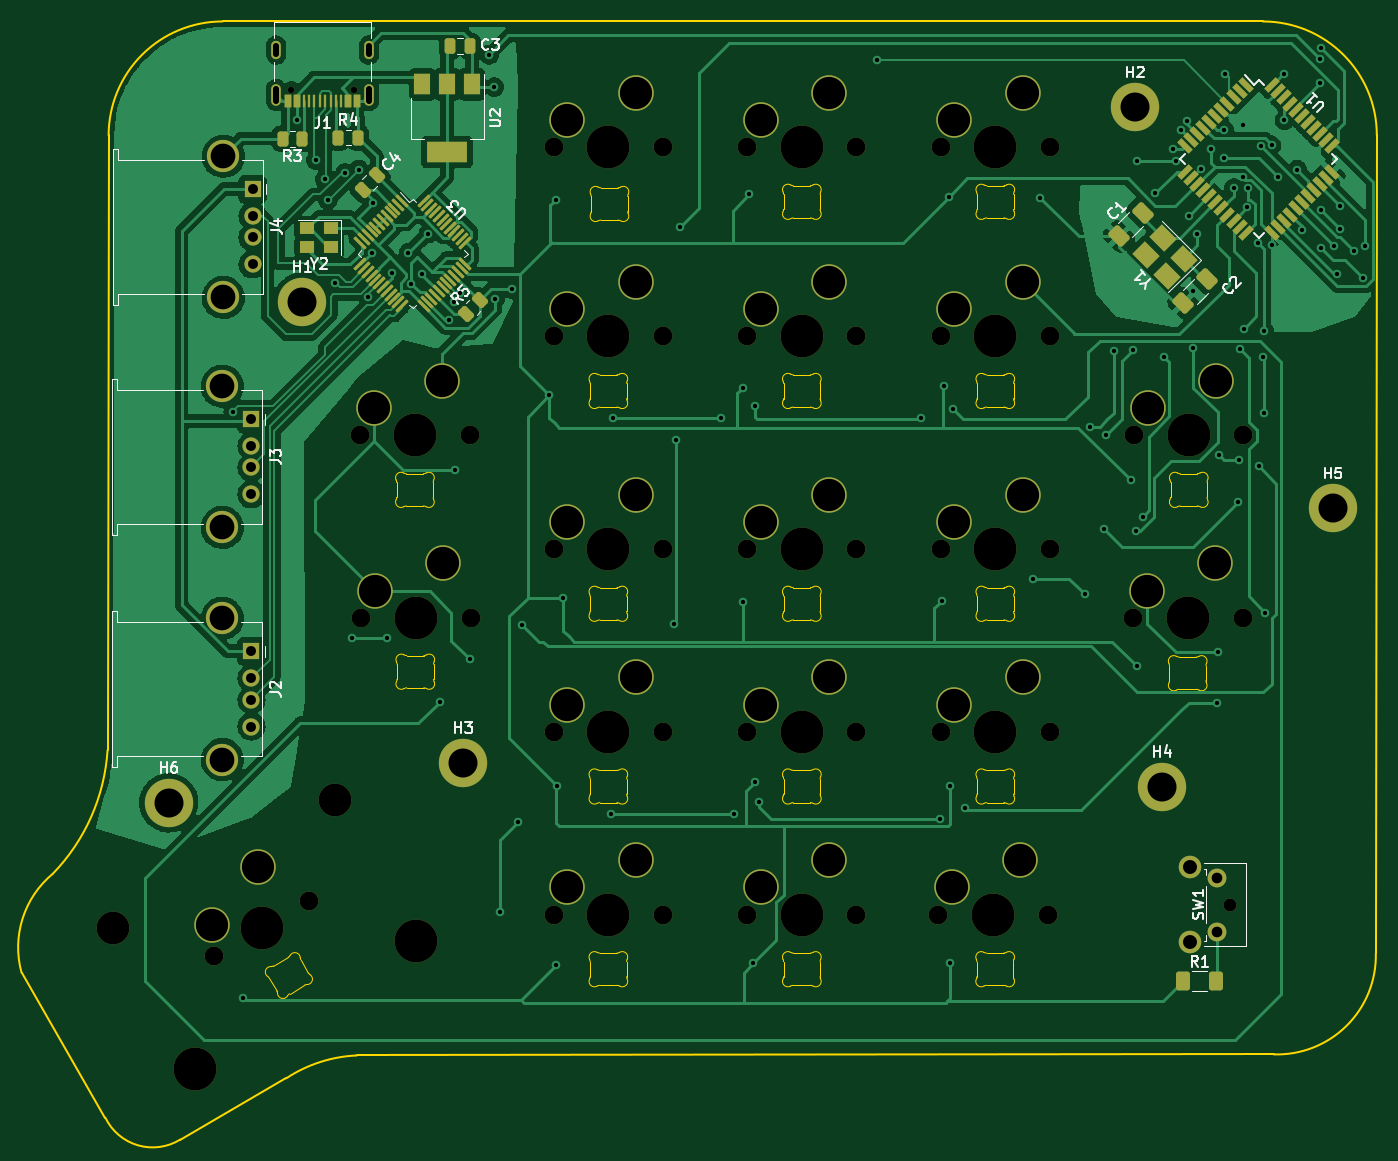
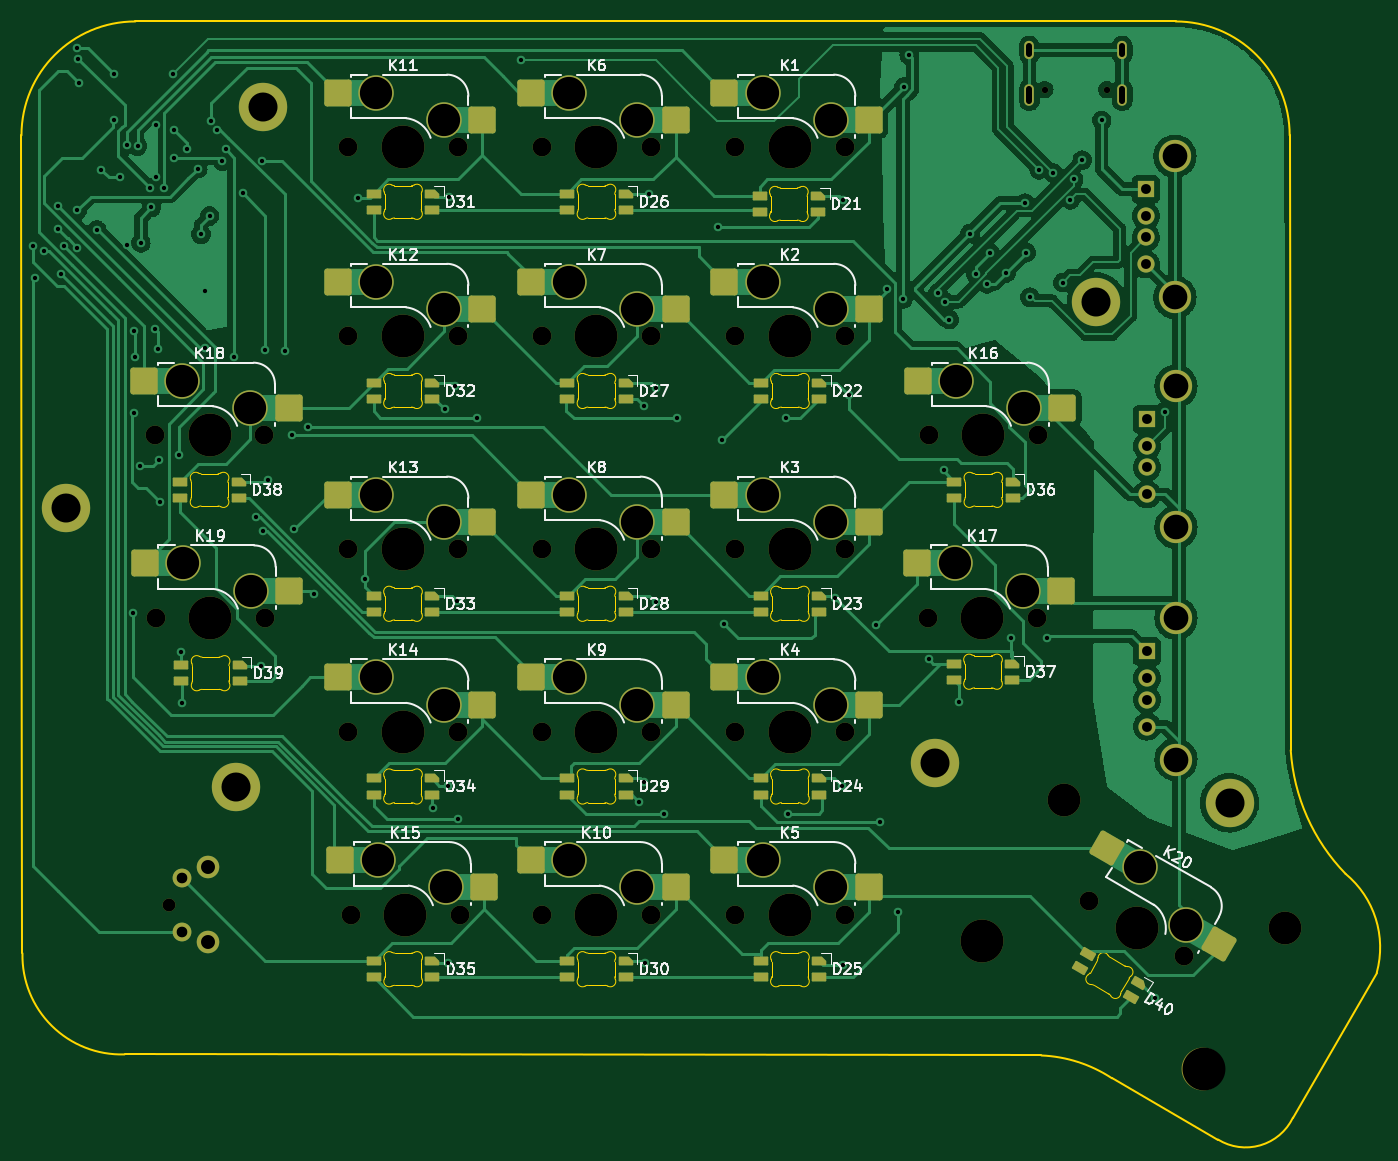
Circuit board: 11 layer files. Board 126.1 x 104.0 mm.
- bottom_copper: Project Fauxbow-B_Cu.gbl (150001 bytes)
- bottom_mask: Project Fauxbow-B_Mask.gbs (9684 bytes)
- paste: Project Fauxbow-B_Paste.gbp (5203 bytes)
- bottom_silk: Project Fauxbow-B_Silkscreen.gbo (56083 bytes)
- outline: Project Fauxbow-Edge_Cuts.gm1 (24711 bytes)
- top_copper: Project Fauxbow-F_Cu.gtl (177306 bytes)
- top_mask: Project Fauxbow-F_Mask.gts (10251 bytes)
- paste: Project Fauxbow-F_Paste.gtp (5960 bytes)
- top_silk: Project Fauxbow-F_Silkscreen.gto (27141 bytes)
- drill: Project Fauxbow-NPTH.drl (1594 bytes)
- drill: Project Fauxbow-PTH.drl (3697 bytes)

=== bottom_copper: Project Fauxbow-B_Cu.gbl (150001 bytes, source omitted) ===
=== bottom_mask: Project Fauxbow-B_Mask.gbs (9684 bytes, source omitted) ===
=== paste: Project Fauxbow-B_Paste.gbp ===
%TF.GenerationSoftware,KiCad,Pcbnew,(6.0.5)*%
%TF.CreationDate,2022-06-01T16:59:18+01:00*%
%TF.ProjectId,Project Fauxbow,50726f6a-6563-4742-9046-617578626f77,rev?*%
%TF.SameCoordinates,Original*%
%TF.FileFunction,Paste,Bot*%
%TF.FilePolarity,Positive*%
%FSLAX46Y46*%
G04 Gerber Fmt 4.6, Leading zero omitted, Abs format (unit mm)*
G04 Created by KiCad (PCBNEW (6.0.5)) date 2022-06-01 16:59:18*
%MOMM*%
%LPD*%
G01*
G04 APERTURE LIST*
G04 Aperture macros list*
%AMRoundRect*
0 Rectangle with rounded corners*
0 $1 Rounding radius*
0 $2 $3 $4 $5 $6 $7 $8 $9 X,Y pos of 4 corners*
0 Add a 4 corners polygon primitive as box body*
4,1,4,$2,$3,$4,$5,$6,$7,$8,$9,$2,$3,0*
0 Add four circle primitives for the rounded corners*
1,1,$1+$1,$2,$3*
1,1,$1+$1,$4,$5*
1,1,$1+$1,$6,$7*
1,1,$1+$1,$8,$9*
0 Add four rect primitives between the rounded corners*
20,1,$1+$1,$2,$3,$4,$5,0*
20,1,$1+$1,$4,$5,$6,$7,0*
20,1,$1+$1,$6,$7,$8,$9,0*
20,1,$1+$1,$8,$9,$2,$3,0*%
%AMFreePoly0*
4,1,18,-0.410000,0.593000,-0.403758,0.624380,-0.385983,0.650983,-0.359380,0.668758,-0.328000,0.675000,0.328000,0.675000,0.359380,0.668758,0.385983,0.650983,0.403758,0.624380,0.410000,0.593000,0.410000,-0.593000,0.403758,-0.624380,0.385983,-0.650983,0.359380,-0.668758,0.328000,-0.675000,0.000000,-0.675000,-0.410000,-0.265000,-0.410000,0.593000,-0.410000,0.593000,$1*%
G04 Aperture macros list end*
%ADD10RoundRect,0.082000X-0.593000X0.328000X-0.593000X-0.328000X0.593000X-0.328000X0.593000X0.328000X0*%
%ADD11FreePoly0,270.000000*%
%ADD12RoundRect,0.250000X1.025000X1.000000X-1.025000X1.000000X-1.025000X-1.000000X1.025000X-1.000000X0*%
%ADD13RoundRect,0.250000X0.387676X1.378525X-1.387676X0.353525X-0.387676X-1.378525X1.387676X-0.353525X0*%
%ADD14RoundRect,0.082000X-0.677553X-0.012444X-0.349553X-0.580556X0.677553X0.012444X0.349553X0.580556X0*%
%ADD15FreePoly0,300.000000*%
G04 APERTURE END LIST*
D10*
X194125000Y-76730000D03*
X194125000Y-75230000D03*
X188675000Y-76730000D03*
D11*
X188675000Y-75230000D03*
D10*
X176025000Y-103330000D03*
X176025000Y-101830000D03*
X170575000Y-103330000D03*
D11*
X170575000Y-101830000D03*
D12*
X183940000Y-105560000D03*
X197390000Y-103020000D03*
X183940000Y-85760000D03*
X197390000Y-83220000D03*
X219725000Y-139560000D03*
X233175000Y-137020000D03*
X237940000Y-94960000D03*
X251390000Y-92420000D03*
D10*
X212025000Y-76530000D03*
X212025000Y-75030000D03*
X206575000Y-76530000D03*
D11*
X206575000Y-75030000D03*
D13*
X151391101Y-144851735D03*
X161769143Y-135927031D03*
D12*
X183940000Y-139560000D03*
X197390000Y-137020000D03*
D10*
X230025000Y-76530000D03*
X230025000Y-75030000D03*
X224575000Y-76530000D03*
D11*
X224575000Y-75030000D03*
D12*
X201940000Y-105560000D03*
X215390000Y-103020000D03*
X201940000Y-122560000D03*
X215390000Y-120020000D03*
D10*
X230025000Y-94130000D03*
X230025000Y-92630000D03*
X224575000Y-94130000D03*
D11*
X224575000Y-92630000D03*
D12*
X165940000Y-94960000D03*
X179390000Y-92420000D03*
X166035000Y-111960000D03*
X179485000Y-109420000D03*
D10*
X212025000Y-147930000D03*
X212025000Y-146430000D03*
X206575000Y-147930000D03*
D11*
X206575000Y-146430000D03*
D12*
X219940000Y-85760000D03*
X233390000Y-83220000D03*
X183940000Y-68160000D03*
X197390000Y-65620000D03*
D10*
X230025000Y-113930000D03*
X230025000Y-112430000D03*
X224575000Y-113930000D03*
D11*
X224575000Y-112430000D03*
D10*
X176060000Y-120250000D03*
X176060000Y-118750000D03*
X170610000Y-120250000D03*
D11*
X170610000Y-118750000D03*
D12*
X183940000Y-122560000D03*
X197390000Y-120020000D03*
D10*
X194025000Y-147930000D03*
X194025000Y-146430000D03*
X188575000Y-147930000D03*
D11*
X188575000Y-146430000D03*
D10*
X194025000Y-94130000D03*
X194025000Y-92630000D03*
X188575000Y-94130000D03*
D11*
X188575000Y-92630000D03*
D10*
X248025000Y-103330000D03*
X248025000Y-101830000D03*
X242575000Y-103330000D03*
D11*
X242575000Y-101830000D03*
D12*
X201940000Y-139560000D03*
X215390000Y-137020000D03*
D10*
X230025000Y-130930000D03*
X230025000Y-129430000D03*
X224575000Y-130930000D03*
D11*
X224575000Y-129430000D03*
D12*
X201940000Y-68160000D03*
X215390000Y-65620000D03*
X201940000Y-85760000D03*
X215390000Y-83220000D03*
X219940000Y-122560000D03*
X233390000Y-120020000D03*
X219940000Y-68160000D03*
X233390000Y-65620000D03*
D10*
X212025000Y-113930000D03*
X212025000Y-112430000D03*
X206575000Y-113930000D03*
D11*
X206575000Y-112430000D03*
D10*
X194025000Y-130930000D03*
X194025000Y-129430000D03*
X188575000Y-130930000D03*
D11*
X188575000Y-129430000D03*
D14*
X164309967Y-147057868D03*
X163559967Y-145758830D03*
X159590129Y-149782868D03*
D15*
X158840129Y-148483830D03*
D10*
X212025000Y-94130000D03*
X212025000Y-92630000D03*
X206575000Y-94130000D03*
D11*
X206575000Y-92630000D03*
D10*
X247925000Y-120390000D03*
X247925000Y-118890000D03*
X242475000Y-120390000D03*
D11*
X242475000Y-118890000D03*
D12*
X237875000Y-111960000D03*
X251325000Y-109420000D03*
D10*
X194025000Y-113930000D03*
X194025000Y-112430000D03*
X188575000Y-113930000D03*
D11*
X188575000Y-112430000D03*
D12*
X219940000Y-105560000D03*
X233390000Y-103020000D03*
D10*
X212025000Y-130930000D03*
X212025000Y-129430000D03*
X206575000Y-130930000D03*
D11*
X206575000Y-129430000D03*
D10*
X230010000Y-147930000D03*
X230010000Y-146430000D03*
X224560000Y-147930000D03*
D11*
X224560000Y-146430000D03*
M02*

=== bottom_silk: Project Fauxbow-B_Silkscreen.gbo (56083 bytes, source omitted) ===
=== outline: Project Fauxbow-Edge_Cuts.gm1 (24711 bytes, source omitted) ===
=== top_copper: Project Fauxbow-F_Cu.gtl (177306 bytes, source omitted) ===
=== top_mask: Project Fauxbow-F_Mask.gts (10251 bytes, source omitted) ===
=== paste: Project Fauxbow-F_Paste.gtp ===
%TF.GenerationSoftware,KiCad,Pcbnew,(6.0.5)*%
%TF.CreationDate,2022-06-01T16:59:18+01:00*%
%TF.ProjectId,Project Fauxbow,50726f6a-6563-4742-9046-617578626f77,rev?*%
%TF.SameCoordinates,Original*%
%TF.FileFunction,Paste,Top*%
%TF.FilePolarity,Positive*%
%FSLAX46Y46*%
G04 Gerber Fmt 4.6, Leading zero omitted, Abs format (unit mm)*
G04 Created by KiCad (PCBNEW (6.0.5)) date 2022-06-01 16:59:18*
%MOMM*%
%LPD*%
G01*
G04 APERTURE LIST*
G04 Aperture macros list*
%AMRoundRect*
0 Rectangle with rounded corners*
0 $1 Rounding radius*
0 $2 $3 $4 $5 $6 $7 $8 $9 X,Y pos of 4 corners*
0 Add a 4 corners polygon primitive as box body*
4,1,4,$2,$3,$4,$5,$6,$7,$8,$9,$2,$3,0*
0 Add four circle primitives for the rounded corners*
1,1,$1+$1,$2,$3*
1,1,$1+$1,$4,$5*
1,1,$1+$1,$6,$7*
1,1,$1+$1,$8,$9*
0 Add four rect primitives between the rounded corners*
20,1,$1+$1,$2,$3,$4,$5,0*
20,1,$1+$1,$4,$5,$6,$7,0*
20,1,$1+$1,$6,$7,$8,$9,0*
20,1,$1+$1,$8,$9,$2,$3,0*%
%AMRotRect*
0 Rectangle, with rotation*
0 The origin of the aperture is its center*
0 $1 length*
0 $2 width*
0 $3 Rotation angle, in degrees counterclockwise*
0 Add horizontal line*
21,1,$1,$2,0,0,$3*%
G04 Aperture macros list end*
%ADD10RoundRect,0.250000X0.132583X-0.503814X0.503814X-0.132583X-0.132583X0.503814X-0.503814X0.132583X0*%
%ADD11RoundRect,0.250000X0.167938X-0.751301X0.751301X-0.167938X-0.167938X0.751301X-0.751301X0.167938X0*%
%ADD12RoundRect,0.075000X-0.521491X0.415425X0.415425X-0.521491X0.521491X-0.415425X-0.415425X0.521491X0*%
%ADD13RoundRect,0.075000X-0.521491X-0.415425X-0.415425X-0.521491X0.521491X0.415425X0.415425X0.521491X0*%
%ADD14RoundRect,0.250000X0.262500X0.450000X-0.262500X0.450000X-0.262500X-0.450000X0.262500X-0.450000X0*%
%ADD15RoundRect,0.250000X-0.250000X-0.475000X0.250000X-0.475000X0.250000X0.475000X-0.250000X0.475000X0*%
%ADD16RotRect,1.950000X1.650000X135.000000*%
%ADD17RoundRect,0.250000X-0.400000X-0.625000X0.400000X-0.625000X0.400000X0.625000X-0.400000X0.625000X0*%
%ADD18R,0.600000X1.160000*%
%ADD19R,0.300000X1.160000*%
%ADD20RotRect,1.500000X0.550000X315.000000*%
%ADD21RotRect,1.500000X0.550000X45.000000*%
%ADD22RoundRect,0.250000X0.159099X-0.512652X0.512652X-0.159099X-0.159099X0.512652X-0.512652X0.159099X0*%
%ADD23R,1.400000X1.200000*%
%ADD24RoundRect,0.250000X-0.262500X-0.450000X0.262500X-0.450000X0.262500X0.450000X-0.262500X0.450000X0*%
%ADD25R,1.500000X2.000000*%
%ADD26R,3.800000X2.000000*%
G04 APERTURE END LIST*
D10*
X178054765Y-86245235D03*
X179345235Y-84954765D03*
D11*
X238795146Y-79004854D03*
X241004854Y-76795146D03*
D12*
X172101212Y-75712124D03*
X171747658Y-76065678D03*
X171394105Y-76419231D03*
X171040551Y-76772785D03*
X170686998Y-77126338D03*
X170333445Y-77479891D03*
X169979891Y-77833445D03*
X169626338Y-78186998D03*
X169272785Y-78540551D03*
X168919231Y-78894105D03*
X168565678Y-79247658D03*
X168212124Y-79601212D03*
D13*
X168212124Y-81598788D03*
X168565678Y-81952342D03*
X168919231Y-82305895D03*
X169272785Y-82659449D03*
X169626338Y-83013002D03*
X169979891Y-83366555D03*
X170333445Y-83720109D03*
X170686998Y-84073662D03*
X171040551Y-84427215D03*
X171394105Y-84780769D03*
X171747658Y-85134322D03*
X172101212Y-85487876D03*
D12*
X174098788Y-85487876D03*
X174452342Y-85134322D03*
X174805895Y-84780769D03*
X175159449Y-84427215D03*
X175513002Y-84073662D03*
X175866555Y-83720109D03*
X176220109Y-83366555D03*
X176573662Y-83013002D03*
X176927215Y-82659449D03*
X177280769Y-82305895D03*
X177634322Y-81952342D03*
X177987876Y-81598788D03*
D13*
X177987876Y-79601212D03*
X177634322Y-79247658D03*
X177280769Y-78894105D03*
X176927215Y-78540551D03*
X176573662Y-78186998D03*
X176220109Y-77833445D03*
X175866555Y-77479891D03*
X175513002Y-77126338D03*
X175159449Y-76772785D03*
X174805895Y-76419231D03*
X174452342Y-76065678D03*
X174098788Y-75712124D03*
D14*
X162812500Y-69900000D03*
X160987500Y-69900000D03*
D15*
X176550000Y-61300000D03*
X178450000Y-61300000D03*
D16*
X244850089Y-81094454D03*
X242905546Y-79149911D03*
X241349911Y-80705546D03*
X243294454Y-82650089D03*
D17*
X244750000Y-148300000D03*
X247850000Y-148300000D03*
D18*
X167900000Y-66410000D03*
X167100000Y-66410000D03*
D19*
X165950000Y-66410000D03*
X164950000Y-66410000D03*
X164450000Y-66410000D03*
X163450000Y-66410000D03*
D18*
X162300000Y-66410000D03*
X161500000Y-66410000D03*
X161500000Y-66410000D03*
X162300000Y-66410000D03*
D19*
X162950000Y-66410000D03*
X163950000Y-66410000D03*
X165450000Y-66410000D03*
X166450000Y-66410000D03*
D18*
X167100000Y-66410000D03*
X167900000Y-66410000D03*
D20*
X250597918Y-64941064D03*
X250032233Y-65506750D03*
X249466548Y-66072435D03*
X248900862Y-66638120D03*
X248335177Y-67203806D03*
X247769491Y-67769491D03*
X247203806Y-68335177D03*
X246638120Y-68900862D03*
X246072435Y-69466548D03*
X245506750Y-70032233D03*
X244941064Y-70597918D03*
D21*
X244941064Y-73002082D03*
X245506750Y-73567767D03*
X246072435Y-74133452D03*
X246638120Y-74699138D03*
X247203806Y-75264823D03*
X247769491Y-75830509D03*
X248335177Y-76396194D03*
X248900862Y-76961880D03*
X249466548Y-77527565D03*
X250032233Y-78093250D03*
X250597918Y-78658936D03*
D20*
X253002082Y-78658936D03*
X253567767Y-78093250D03*
X254133452Y-77527565D03*
X254699138Y-76961880D03*
X255264823Y-76396194D03*
X255830509Y-75830509D03*
X256396194Y-75264823D03*
X256961880Y-74699138D03*
X257527565Y-74133452D03*
X258093250Y-73567767D03*
X258658936Y-73002082D03*
D21*
X258658936Y-70597918D03*
X258093250Y-70032233D03*
X257527565Y-69466548D03*
X256961880Y-68900862D03*
X256396194Y-68335177D03*
X255830509Y-67769491D03*
X255264823Y-67203806D03*
X254699138Y-66638120D03*
X254133452Y-66072435D03*
X253567767Y-65506750D03*
X253002082Y-64941064D03*
D22*
X168428249Y-74671751D03*
X169771751Y-73328249D03*
D23*
X165500000Y-78250000D03*
X163300000Y-78250000D03*
X163300000Y-79950000D03*
X165500000Y-79950000D03*
D24*
X166187500Y-69800000D03*
X168012500Y-69800000D03*
D11*
X244795146Y-85204854D03*
X247004854Y-82995146D03*
D25*
X178600000Y-64850000D03*
D26*
X176300000Y-71150000D03*
D25*
X176300000Y-64850000D03*
X174000000Y-64850000D03*
M02*

=== top_silk: Project Fauxbow-F_Silkscreen.gto (27141 bytes, source omitted) ===
=== drill: Project Fauxbow-NPTH.drl ===
M48
; DRILL file {KiCad (6.0.5)} date Wed Jun  1 17:00:18 2022
; FORMAT={-:-/ absolute / metric / decimal}
; #@! TF.CreationDate,2022-06-01T17:00:18+01:00
; #@! TF.GenerationSoftware,Kicad,Pcbnew,(6.0.5)
; #@! TF.FileFunction,NonPlated,1,2,NPTH
FMAT,2
METRIC
; #@! TA.AperFunction,NonPlated,NPTH,ComponentDrill
T1C0.600
; #@! TA.AperFunction,NonPlated,NPTH,ComponentDrill
T2C1.200
; #@! TA.AperFunction,NonPlated,NPTH,ComponentDrill
T3C1.750
; #@! TA.AperFunction,NonPlated,NPTH,ComponentDrill
T4C3.048
; #@! TA.AperFunction,NonPlated,NPTH,ComponentDrill
T5C3.988
%
G90
G05
T1
X161.81Y-65.35
X167.59Y-65.35
T2
X249.097Y-141.175
T3
X154.636Y-145.911
X163.434Y-140.831
X168.22Y-97.5
X168.315Y-114.5
X178.38Y-97.5
X178.475Y-114.5
X186.22Y-70.7
X186.22Y-88.3
X186.22Y-108.1
X186.22Y-125.1
X186.22Y-142.1
X196.38Y-70.7
X196.38Y-88.3
X196.38Y-108.1
X196.38Y-125.1
X196.38Y-142.1
X204.22Y-70.7
X204.22Y-88.3
X204.22Y-108.1
X204.22Y-125.1
X204.22Y-142.1
X214.38Y-70.7
X214.38Y-88.3
X214.38Y-108.1
X214.38Y-125.1
X214.38Y-142.1
X222.005Y-142.1
X222.22Y-70.7
X222.22Y-88.3
X222.22Y-108.1
X222.22Y-125.1
X232.165Y-142.1
X232.38Y-70.7
X232.38Y-88.3
X232.38Y-108.1
X232.38Y-125.1
X240.155Y-114.5
X240.22Y-97.5
X250.315Y-114.5
X250.38Y-97.5
T4
X145.201Y-143.309
X165.823Y-131.402
T5
X152.821Y-156.507
X159.035Y-143.371
X173.3Y-97.5
X173.395Y-114.5
X173.443Y-144.601
X191.3Y-70.7
X191.3Y-88.3
X191.3Y-108.1
X191.3Y-125.1
X191.3Y-142.1
X209.3Y-70.7
X209.3Y-88.3
X209.3Y-108.1
X209.3Y-125.1
X209.3Y-142.1
X227.085Y-142.1
X227.3Y-70.7
X227.3Y-88.3
X227.3Y-108.1
X227.3Y-125.1
X245.235Y-114.5
X245.3Y-97.5
T0
M30

=== drill: Project Fauxbow-PTH.drl ===
M48
; DRILL file {KiCad (6.0.5)} date Wed Jun  1 17:00:18 2022
; FORMAT={-:-/ absolute / metric / decimal}
; #@! TF.CreationDate,2022-06-01T17:00:18+01:00
; #@! TF.GenerationSoftware,Kicad,Pcbnew,(6.0.5)
; #@! TF.FileFunction,Plated,1,2,PTH
FMAT,2
METRIC
; #@! TA.AperFunction,Plated,PTH,ViaDrill
T1C0.400
; #@! TA.AperFunction,Plated,PTH,ComponentDrill
T2C0.600
; #@! TA.AperFunction,Plated,PTH,ComponentDrill
T3C0.920
; #@! TA.AperFunction,Plated,PTH,ComponentDrill
T4C0.990
; #@! TA.AperFunction,Plated,PTH,ComponentDrill
T5C1.300
; #@! TA.AperFunction,Plated,PTH,ComponentDrill
T6C2.300
; #@! TA.AperFunction,Plated,PTH,ComponentDrill
T7C2.700
; #@! TA.AperFunction,Plated,PTH,ComponentDrill
T8C3.000
%
G90
G05
T1
X156.4Y-95.3
X157.3Y-149.9
X162.3Y-68.2
X164.1Y-71.9
X164.9Y-73.7
X165.2Y-75.6
X165.9Y-83.3
X166.8Y-73.1
X167.4Y-116.4
X168.1Y-72.8
X168.967Y-84.661
X169.3Y-80.5
X169.4Y-75.9
X170.7Y-116.4
X171.2Y-82.4
X172.7Y-80.5
X172.929Y-83.409
X174.0Y-82.5
X174.55Y-78.75
X175.6Y-122.3
X176.454Y-86.746
X176.9Y-85.1
X177.0Y-100.7
X177.522Y-84.278
X178.4Y-118.325
X180.2Y-62.1
X180.7Y-65.1
X180.775Y-84.8
X181.2Y-141.9
X182.3Y-83.9
X182.9Y-133.5
X183.3Y-115.2
X185.8Y-93.8
X186.4Y-75.6
X186.4Y-146.8
X186.5Y-130.1
X187.1Y-112.6
X191.5Y-132.7
X191.7Y-95.9
X197.4Y-115.1
X197.6Y-97.9
X198.0Y-78.1
X201.8Y-95.9
X203.0Y-132.7
X203.8Y-93.1
X203.8Y-113.0
X204.4Y-75.1
X204.8Y-146.6
X204.9Y-94.8
X204.9Y-129.8
X205.3Y-131.6
X216.3Y-62.6
X220.4Y-95.9
X222.2Y-133.175
X222.3Y-112.9
X222.5Y-92.9
X223.0Y-75.3
X223.1Y-130.1
X223.1Y-146.6
X223.4Y-95.1
X224.5Y-132.2
X230.8Y-110.9
X231.5Y-75.4
X235.6Y-112.3
X236.1Y-96.7
X237.4Y-106.2
X237.6Y-97.5
X238.3Y-89.7
X239.9Y-101.7
X240.1Y-89.6
X240.362Y-106.362
X240.438Y-71.938
X240.5Y-119.0
X241.0Y-105.1
X242.2Y-75.0
X243.0Y-90.2
X243.8Y-70.9
X244.1Y-72.0
X244.6Y-69.1
X245.13Y-68.252
X245.3Y-77.1
X245.7Y-84.1
X245.7Y-89.424
X246.1Y-78.8
X246.4Y-72.7
X247.4Y-70.9
X247.9Y-122.4
X248.0Y-117.7
X248.1Y-99.3
X248.6Y-69.1
X248.6Y-71.7
X248.7Y-63.9
X249.5Y-74.5
X249.9Y-103.7
X250.0Y-99.8
X250.1Y-89.5
X250.3Y-68.6
X250.3Y-73.5
X250.4Y-87.6
X250.7Y-76.3
X250.8Y-74.5
X251.7Y-79.6
X251.8Y-100.4
X252.0Y-70.6
X252.2Y-90.2
X252.3Y-87.8
X252.3Y-95.4
X252.4Y-114.0
X253.0Y-70.5
X253.0Y-79.8
X253.6Y-73.5
X254.2Y-63.9
X254.2Y-68.2
X255.4Y-72.8
X255.8Y-78.4
X257.488Y-64.712
X257.5Y-62.5
X257.588Y-80.088
X257.6Y-61.5
X257.612Y-76.588
X258.8Y-79.9
X259.112Y-82.512
X259.396Y-76.179
X259.4Y-78.3
X260.7Y-80.4
X261.5Y-82.9
X261.7Y-79.9
T3
X158.09Y-96.0
X158.09Y-98.5
X158.09Y-100.5
X158.09Y-103.0
X158.09Y-117.6
X158.09Y-120.1
X158.09Y-122.1
X158.09Y-124.6
X158.19Y-74.6
X158.19Y-77.1
X158.19Y-79.1
X158.19Y-81.6
T4
X247.887Y-138.675
X247.887Y-143.675
T5
X245.397Y-137.675
X245.397Y-144.685
T6
X155.38Y-92.93
X155.38Y-106.07
X155.38Y-114.53
X155.38Y-127.67
X155.48Y-71.53
X155.48Y-84.67
T7
X150.4Y-131.7
X162.8Y-85.1
X177.805Y-128.005
X240.3Y-67.0
X242.805Y-130.205
X258.7Y-104.3
T8
X154.465Y-143.077
X158.695Y-137.702
X169.49Y-94.96
X169.585Y-111.96
X175.84Y-92.42
X175.935Y-109.42
X187.49Y-68.16
X187.49Y-85.76
X187.49Y-105.56
X187.49Y-122.56
X187.49Y-139.56
X193.84Y-65.62
X193.84Y-83.22
X193.84Y-103.02
X193.84Y-120.02
X193.84Y-137.02
X205.49Y-68.16
X205.49Y-85.76
X205.49Y-105.56
X205.49Y-122.56
X205.49Y-139.56
X211.84Y-65.62
X211.84Y-83.22
X211.84Y-103.02
X211.84Y-120.02
X211.84Y-137.02
X223.275Y-139.56
X223.49Y-68.16
X223.49Y-85.76
X223.49Y-105.56
X223.49Y-122.56
X229.625Y-137.02
X229.84Y-65.62
X229.84Y-83.22
X229.84Y-103.02
X229.84Y-120.02
X241.425Y-111.96
X241.49Y-94.96
X247.775Y-109.42
X247.84Y-92.42
T2
X160.38Y-61.26G85X160.38Y-62.06
G05
X160.38Y-65.28G85X160.38Y-66.38
G05
X169.02Y-61.26G85X169.02Y-62.06
G05
X169.02Y-65.28G85X169.02Y-66.38
G05
T0
M30

